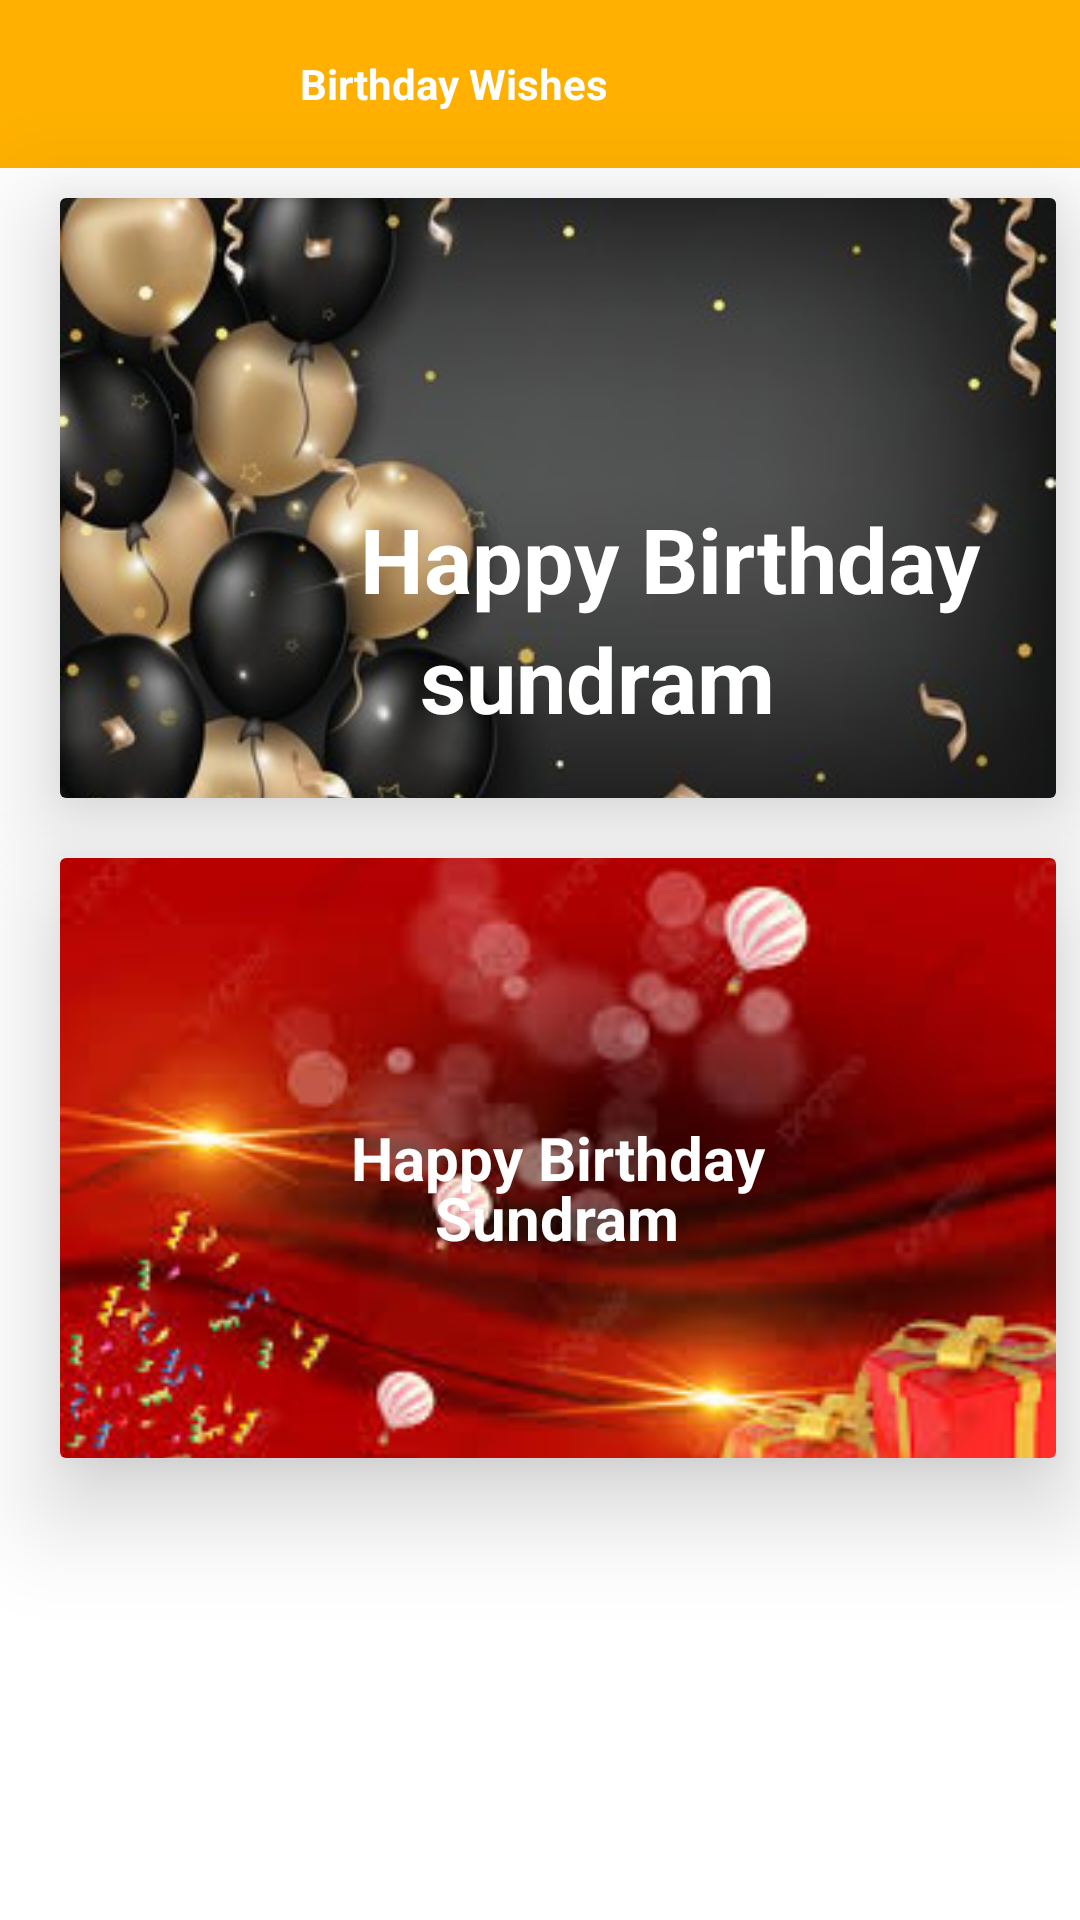

Android layout source for this screen:
<!-- AndroidManifest.xml: application theme Theme.SmartAssistant -->
<!-- res/layout/activity_birthaday_wishese.xml -->
<?xml version="1.0" encoding="utf-8"?>
<RelativeLayout xmlns:android="http://schemas.android.com/apk/res/android"
    xmlns:app="http://schemas.android.com/apk/res-auto"
    xmlns:tools="http://schemas.android.com/tools"
    android:layout_width="match_parent"
    android:layout_height="match_parent"
    tools:context=".ComplitedTask">

    <androidx.appcompat.widget.Toolbar
        android:id="@+id/toolBar"
        android:layout_width="match_parent"
        android:layout_height="wrap_content"
        android:background="#FFB000">

        <ImageButton
            android:id="@+id/back_button"
            android:layout_width="wrap_content"
            android:layout_height="wrap_content"
            android:layout_marginStart="15dp"
            android:background="@drawable/ic_baseline_keyboard_backspace_24" />

        <TextView
            android:layout_width="wrap_content"
            android:layout_height="wrap_content"
            android:text="Birthday Wishes"
            android:textColor="@color/white"
            android:textStyle="bold"
            android:layout_marginStart="85dp"/>

    </androidx.appcompat.widget.Toolbar>

    <androidx.cardview.widget.CardView
        android:layout_width="match_parent"
        android:layout_height="200dp"
        android:layout_marginLeft="20dp"
        app:cardElevation="20dp"
        android:layout_marginTop="10dp"
        android:id="@+id/card1"
        android:layout_marginRight="8dp"
        android:layout_below="@id/toolBar">
        <ImageView
            android:layout_width="match_parent"
            android:layout_height="match_parent"
            android:src="@drawable/birthday1"
           android:scaleType="centerCrop" />
        <TextView
            android:layout_width="wrap_content"
            android:layout_height="wrap_content"
            android:text="Happy Birthday"
            android:textStyle="bold"
            android:textColor="@color/white"
            android:textSize="30dp"
            android:layout_marginTop="100dp"
            android:layout_marginLeft="100dp"/>
        <TextView
            android:id="@+id/n1"
            android:layout_width="wrap_content"
            android:layout_height="wrap_content"
            android:text="sundram"
            android:textSize="30dp"
            android:textStyle="bold"
            android:textColor="@color/white"
            android:layout_marginTop="140dp"
            android:layout_marginLeft="120dp"/>

    </androidx.cardview.widget.CardView>

    <androidx.cardview.widget.CardView
        android:layout_width="match_parent"
        android:layout_height="200dp"
        android:layout_below="@id/card1"
        android:layout_marginTop="20dp"
        android:layout_marginLeft="20dp"
        android:layout_marginRight="8dp"
        android:id="@+id/card2"
        app:cardElevation="20dp">

        <ImageView
            android:layout_width="match_parent"
            android:layout_height="match_parent"
            android:src="@drawable/birthday2"
            android:scaleType="centerCrop"/>
        <TextView
            android:layout_width="wrap_content"
            android:layout_height="wrap_content"
            android:text="Happy Birthday"
            android:textColor="@color/white"
            android:textSize="20dp"
            android:textStyle="bold"
            android:layout_gravity="center"/>

        <TextView
            android:id="@+id/n2"
            android:layout_width="wrap_content"
            android:layout_height="wrap_content"
            android:text="Sundram"
            android:textColor="@color/white"
            android:textSize="20dp"
            android:textStyle="bold"
            android:layout_gravity="center"
            android:layout_marginTop="20dp"/>

    </androidx.cardview.widget.CardView>


</RelativeLayout>
<!-- resources referenced by this layout -->
<resources>
  <color name="white">#FFFFFFFF</color>
  <!-- drawable birthday1: jpg bitmap (drawable-v24, 44385 bytes) -->
  <!-- drawable birthday2: jpg bitmap (drawable-v24, 10038 bytes) -->
  <style name="Theme.SmartAssistant" parent="Theme.MaterialComponents.DayNight.NoActionBar">
          
          <item name="colorPrimary">#56C3BE</item>
          <item name="colorPrimaryVariant">@color/purple_700</item>
          <item name="colorOnPrimary">@color/white</item>
          
          <item name="colorSecondary">@color/teal_200</item>
          <item name="colorSecondaryVariant">@color/teal_700</item>
          <item name="colorOnSecondary">@color/black</item>
          
          <item name="android:statusBarColor" tools:targetApi="l">?attr/colorPrimaryVariant</item>
          
      </style>
  <color name="purple_700">#FF3700B3</color>
  <color name="teal_200">#FF03DAC5</color>
  <color name="teal_700">#FF018786</color>
  <color name="black">#FF000000</color>
</resources>
